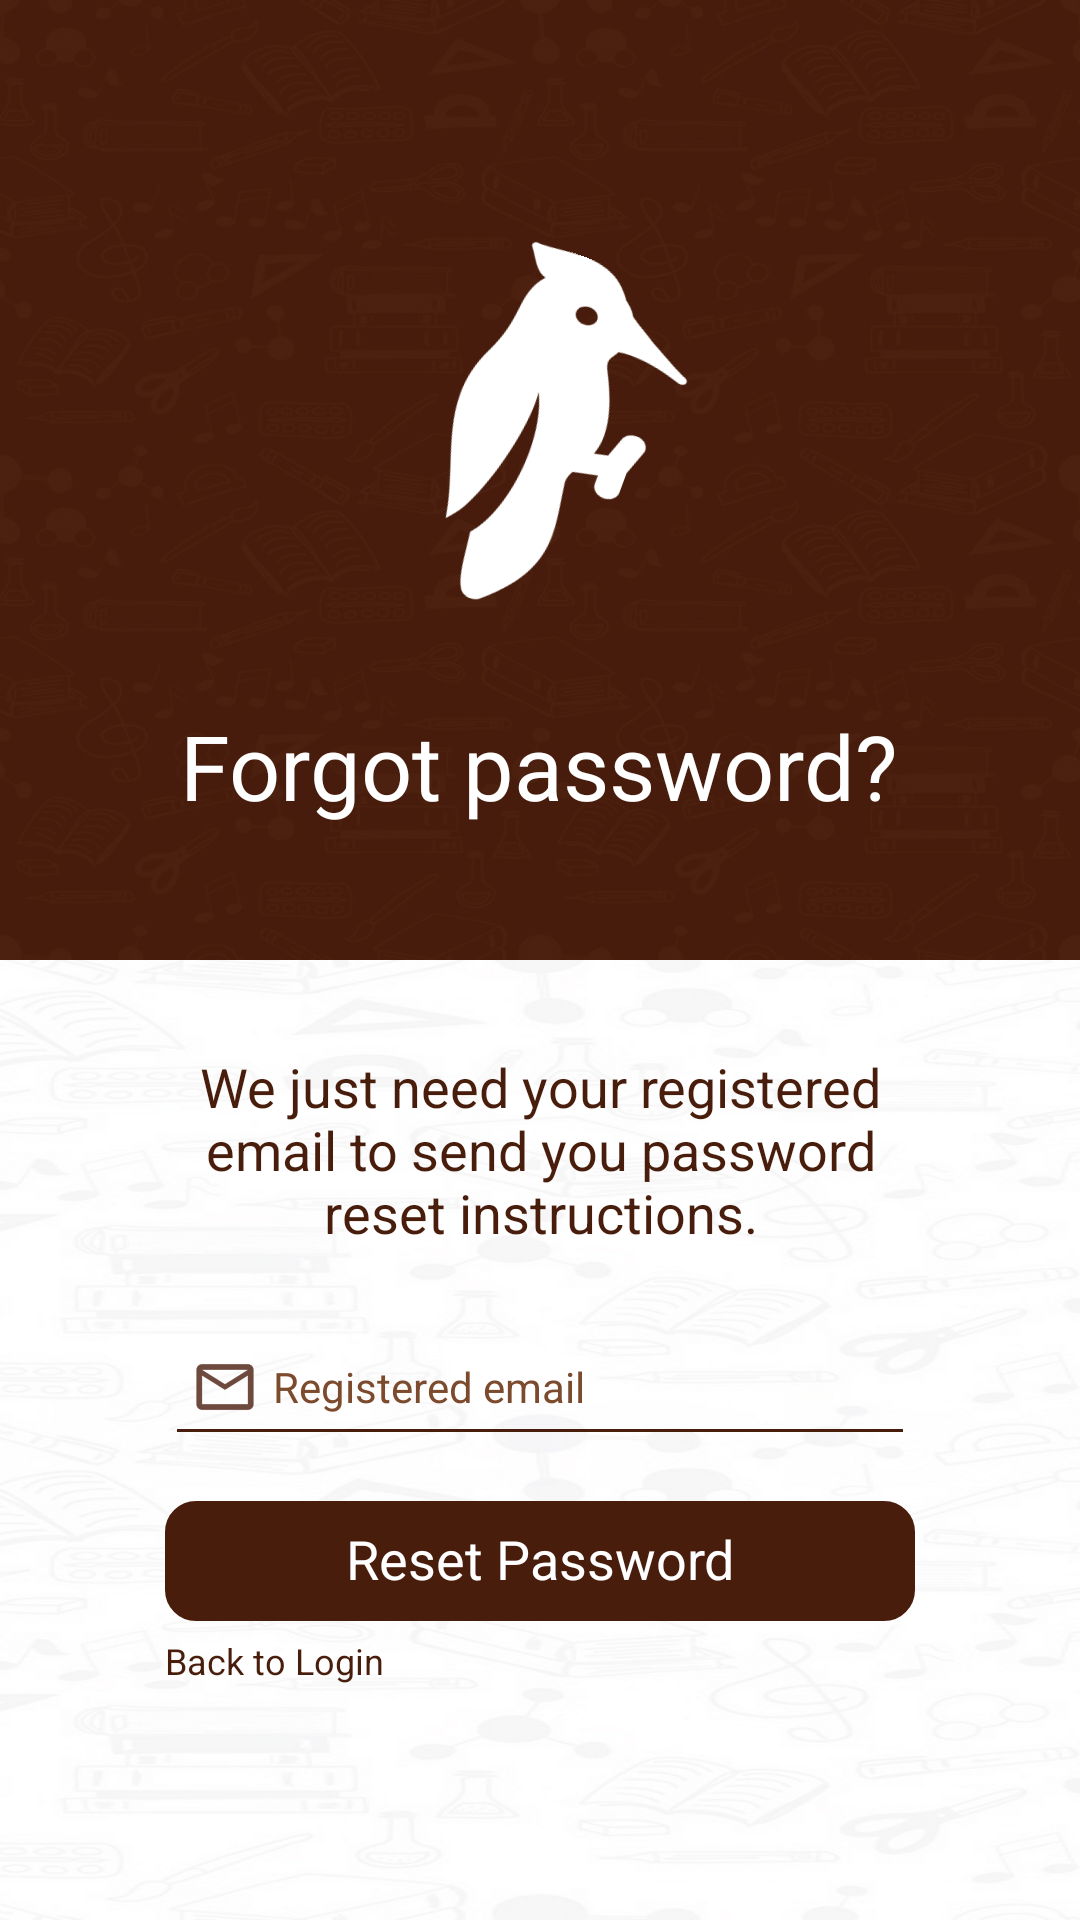

Produce the Android XML layout that renders to this screen, including the resource entries it uses.
<!-- AndroidManifest.xml: application theme AppTheme -->
<!-- res/layout/activity_forgot_password.xml -->
<?xml version="1.0" encoding="utf-8"?>
<LinearLayout xmlns:android="http://schemas.android.com/apk/res/android"
    xmlns:app="http://schemas.android.com/apk/res-auto"
    xmlns:tools="http://schemas.android.com/tools"
    android:layout_width="match_parent"
    android:layout_height="match_parent"
    android:weightSum="2"
    android:gravity="center"
    android:orientation="vertical"
    tools:context=".ForgotPasswordActivity">

    <RelativeLayout
        android:layout_width="match_parent"
        android:layout_height="0dp"
        android:layout_weight="1"
        android:background="@drawable/backgroundlogin">

        <ImageView
            android:id="@+id/logoforgot"
            android:layout_width="150dp"
            android:layout_height="150dp"
            android:layout_centerInParent="true"
            android:background="@drawable/applogo"
            android:rotation="20"/>

        <TextView
            android:layout_width="wrap_content"
            android:layout_height="wrap_content"
            android:layout_below="@+id/logoforgot"
            android:layout_centerHorizontal="true"
            android:text="Forgot password?"
            android:textColor="@android:color/white"
            android:textSize="30sp"/>


    </RelativeLayout>

    <RelativeLayout
        android:layout_width="match_parent"
        android:layout_height="0dp"
        android:layout_weight="1"
        android:background="@drawable/appbackground">

        <TextView
            android:id="@+id/texto"
            android:layout_width="250dp"
            android:layout_height="wrap_content"
            android:layout_centerHorizontal="true"
            android:layout_marginTop="30dp"
            android:textAlignment="center"
            android:textColor="@color/colorPrimaryDark"
            android:textSize="18sp"
            android:text="We just need your registered email to send you password reset instructions."/>


        <EditText
            android:id="@+id/emailparareset"
            android:layout_width="250dp"
            android:layout_height="wrap_content"
            android:layout_below="@+id/texto"
            android:layout_marginTop="20dp"
            android:layout_centerHorizontal="true"
            android:drawableLeft="@drawable/email_r"
            android:backgroundTint="@color/colorPrimaryDark"
            android:textSize="14sp"
            android:hint="Registered email"
            android:textColor="@color/colorPrimaryDark"
            android:textCursorDrawable="@drawable/cursor"
            android:inputType="textEmailAddress"
            android:textColorHint="@color/colorPrimary"/>

        <LinearLayout
            android:id="@+id/btnResetpassword"
            android:layout_below="@+id/emailparareset"
            android:layout_centerHorizontal="true"
            android:layout_marginTop="15dp"
            android:layout_width="250dp"
            android:layout_height="40dp"
            android:background="@drawable/transparent_layout"
            android:backgroundTint="@color/colorPrimaryDark">

            <TextView
                android:layout_width="match_parent"
                android:layout_height="match_parent"
                android:text="Reset Password"
                android:textAlignment="center"
                android:paddingVertical="7dp"
                android:textColor="#fff"
                android:textSize="18sp" />

        </LinearLayout>


        <TextView
            android:id="@+id/btnBackToLogin"
            android:layout_width="250dp"
            android:layout_height="20dp"
            android:layout_below="@id/btnResetpassword"
            android:layout_centerHorizontal="true"
            android:textColor="@color/colorPrimaryDark"
            android:text="Back to Login"
            android:layout_marginTop="5dp"
            android:textSize="12sp"/>

        <RelativeLayout
            android:layout_width="wrap_content"
            android:layout_height="wrap_content"
            android:layout_gravity="bottom"
            android:gravity="bottom">

            <TextView
                android:id="@+id/tv_connectedForgot"
                android:layout_width="match_parent"
                android:layout_height="30dp"
                android:layout_alignParentBottom="true"
                android:background="@android:color/holo_red_dark"
                android:foregroundGravity="bottom"
                android:gravity="center"
                android:text="No Internet Connection"
                android:textColor="@color/colorItem"
                android:visibility="gone" />

        </RelativeLayout>


    </RelativeLayout>






</LinearLayout>
<!-- resources referenced by this layout -->
<resources>
  <color name="colorItem">#d6d6d6</color>
  <color name="colorPrimary">#7c4a2c</color>
  <color name="colorPrimaryDark">#491d0c</color>
  <!-- drawable appbackground (drawable) -->
  <?xml version="1.0" encoding="utf-8"?>
  <bitmap xmlns:android="http://schemas.android.com/apk/res/android"
      android:src="@drawable/background"
      android:gravity="center|bottom|clip_vertical"
      />
  <!-- drawable applogo (drawable) -->
  <?xml version="1.0" encoding="utf-8"?>
  <vector xmlns:android="http://schemas.android.com/apk/res/android"
      android:width="50dp"
      android:height="62.5dp"
      android:viewportWidth="50"
      android:viewportHeight="62.5">
  
      <path
          android:fillColor="#fff"
          android:fillType="evenOdd"
          android:pathData="M23.253,8.807c-0.655-0.216-1.012-0.922-0.795-1.578 c0.215-0.655,0.922-1.012,1.577-0.795c0.655,0.216,1.012,0.922,0.795,1.577C24.615,8.667,23.908,9.023,23.253,8.807 M29.636,25.226 c0.667-2.272,0.683-5.516-1.698-11.294c-0.518-1.26-0.319-1.645-0.003-2.253c0.131-0.251,0.274-0.525,0.419-0.858 c2.372-0.44,5.401,0.41,7.364,1.224c0.763,0.316,1.255-0.59,0.539-1.001c-2.043-1.173-5.54-3.662-7.707-5.502 c-0.322-0.7-0.793-1.323-1.368-1.835c-3.013-5.586-7.98-3.161-11.422-3.308c-0.185-0.008-0.349,0.081-0.443,0.241 c-0.094,0.161-0.091,0.347,0.007,0.505c0.789,1.271,1.305,3.036,2.558,3.448c-1.198,1.624-1.403,3.422-1.6,5.375 c-0.178,1.76-0.396,3.893-1.498,6.669c-2.488,6.26-1.148,11.382,0.276,16.824c0.609,2.326,1.234,4.717,1.545,7.246 c0.548-0.788,1.061-1.513,1.461-2.386c2.058-4.48,3.879-13.817,3.453-18.481c2.29,5.861,1.352,15.866-1.252,20.552l-0.586,0.937 l0.21,2.244c0.197,2.254,0.372,4.231,0.96,5.514c0.384,0.971,1.667,1.234,2.401,0.462c6.012-6.311,5.397-11.257,4.718-16.721 l-0.27-2.301c-0.067-0.686,0.12-1.285,0.401-1.89l2.773-0.734l-0.007,1.269c-0.003,0.8,0.644,1.453,1.445,1.455 c0.8,0.003,1.453-0.644,1.456-1.445l0.016-2.94l1.022-3.416c0.229-0.769-0.209-1.579-0.978-1.808 c-0.77-0.229-1.58,0.209-1.809,0.978l-0.844,2.822L29.636,25.226z" />
  </vector>
  <!-- drawable backgroundlogin: jpg bitmap (drawable, 123536 bytes) -->
  <!-- drawable cursor (drawable) -->
  <?xml version="1.0" encoding="utf-8" ?>
  <shape xmlns:android="http://schemas.android.com/apk/res/android">
      <size android:height="6dp" android:width="2dp" />
      <solid android:color="@color/colorPrimaryDark" />
  </shape>
  <!-- drawable email_r: png bitmap (drawable-hdpi, 591 bytes) -->
  <!-- drawable transparent_layout (drawable) -->
  <?xml version="1.0" encoding="utf-8"?>
  <shape xmlns:android="http://schemas.android.com/apk/res/android"
      android:shape="rectangle">
      <corners
          android:radius="10dp" />
      <stroke
          android:width="2px"
          android:color="@android:color/white" />
  </shape>
  <style name="AppTheme" parent="Theme.AppCompat.Light.NoActionBar">
          
          <item name="colorPrimary">@color/colorPrimary</item>
          <item name="colorPrimaryDark">@color/colorPrimaryDark</item>
          <item name="colorAccent">#ffff</item>
          <item name="android:statusBarColor">@android:color/transparent</item>
          <item name="android:windowTranslucentStatus">true</item>
  
      </style>
  <!-- drawable background: jpg bitmap (drawable, 213360 bytes) -->
</resources>
